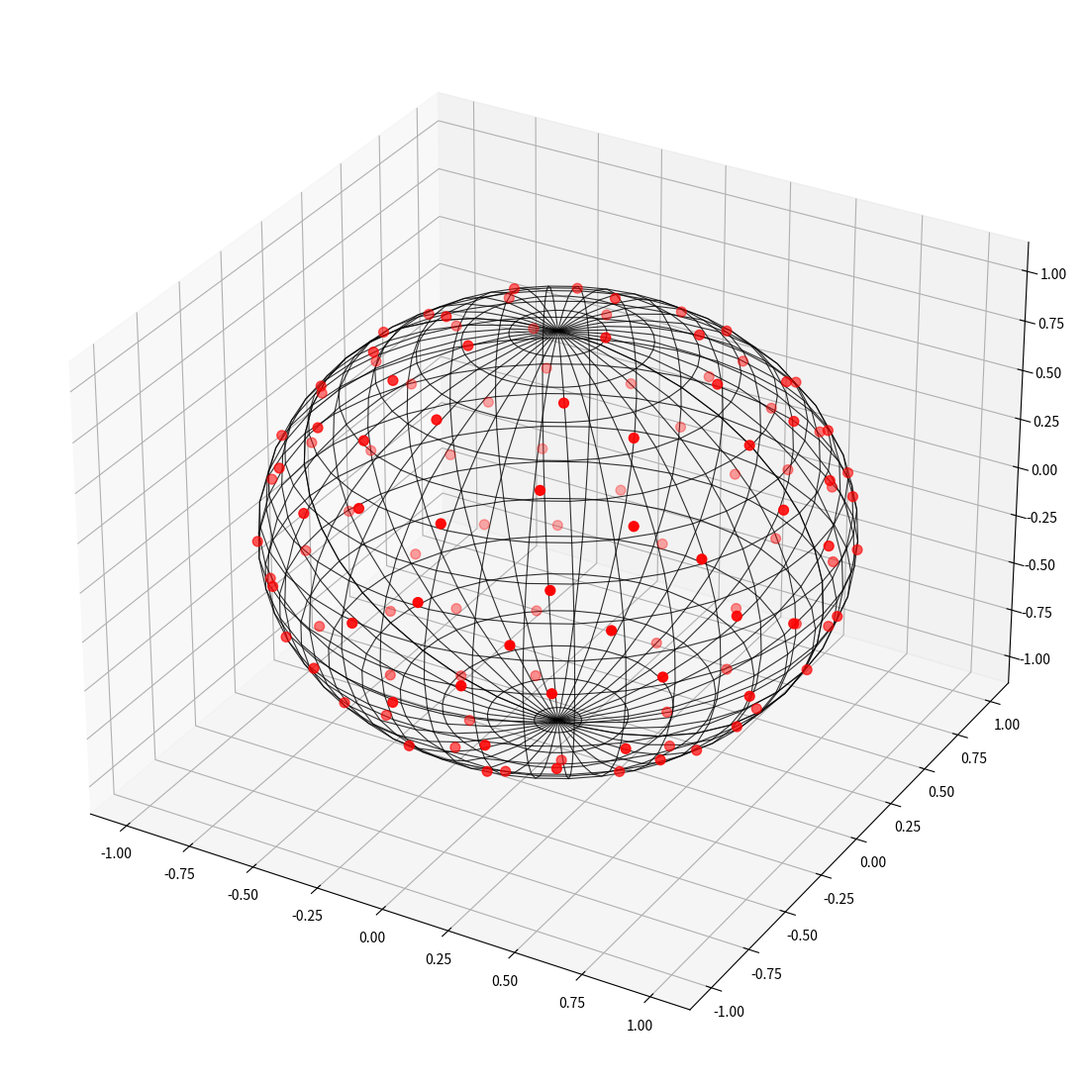

Here is the Python script that generated this plot: (Note: this script raises an exception after producing the figure.)
from matplotlib import pyplot as plt
from matplotlib import animation
import numpy as np
import math
import random

# This function calculates the 3D distance between two points: P1=[x1, y1, z1], P2=[x2, y2, z2]
def distance_two_points(P1_xyz, P2_xyz):
    X_dis = (P2_xyz[0] - P1_xyz[0])**2
    Y_dis = (P2_xyz[1] - P1_xyz[1])**2
    Z_dis = (P2_xyz[2] - P1_xyz[2])**2
    distance = math.sqrt(X_dis + Y_dis + Z_dis)
    return distance

def generate_distanced_points_on_sphere(points=500, DISTANCE=0.15, debug=False):
    # We store the coordinates of the points in these lists
    x_list = []
    y_list = []
    z_list = []
    # Some points are discarded because they are too close to other points
    x_list_discard = []
    y_list_discard = []
    z_list_discard = []

    for i in range(points):
        # Pick random points
        X = random.uniform(-1, 1)
        Y = random.uniform(-1, 1)
        Z = random.uniform(-1, 1)  # (0,1) generates points only in the Northern Hemisphere

        # This makes sure the points are on the surface of the sphere
        Vector = (math.sqrt((X ** 2) + (Y ** 2) + (Z ** 2)))
        X = X / Vector
        Y = Y / Vector
        Z = Z / Vector

        ADD = True
        for i in range(len(x_list)):
            # This function calculates the 3D distance between two points: P1=[x1, y1, z1], P2=[x2, y2, z2]
            Distance = distance_two_points([X, Y, Z], [x_list[i], y_list[i], z_list[i]])
            if debug:
                print("point1 =", X, Y, Z)
                print("point2 =", x_list[i], y_list[i], z_list[i])
                print(i, Distance)
                print()
            # If the Distance is smaller than decided the points are too close and they are discarded
            if Distance < DISTANCE:
                ADD = False
                break
        if ADD:
            x_list.append(X)
            y_list.append(Y)
            z_list.append(Z)
        else:
            x_list_discard.append(X)
            y_list_discard.append(Y)
            z_list_discard.append(Z)

    if debug:
        for i in range(len(x_list)):
            print(i, x_list[i], y_list[i], z_list[i])
    print("points on the sphere =", len(x_list))

    return x_list, y_list, z_list, x_list_discard, y_list_discard, z_list_discard

def Points_on_sphere_with_distance(points=500, DISTANCE=0.15, Discarded=False, wireframe=True, plot_surface=False, Axis=True, Show=True, GIF=True, debug=False):
    # This draws the wireframe of a sphere
    phi = np.linspace(0, np.pi, 20)
    theta = np.linspace(0, 2 * np.pi, 40)
    x = np.outer(np.sin(theta), np.cos(phi))
    y = np.outer(np.sin(theta), np.sin(phi))
    z = np.outer(np.cos(theta), np.ones_like(phi))

    # We store the coordinates of the points in these lists
    # Some points are discarded because they are too close to other points
    x_list, y_list, z_list, x_list_discard, y_list_discard, z_list_discard = generate_distanced_points_on_sphere(points=points, DISTANCE=DISTANCE, debug=debug)

    # Use these other points if you want to plot several set of points
    #x_list2, y_list2, z_list2, x_list_discard, y_list_discard, z_list_discard = generate_distanced_points_on_sphere(points=points, DISTANCE=0.35, debug=debug)
    #x_list3, y_list3, z_list3, x_list_discard, y_list_discard, z_list_discard = generate_distanced_points_on_sphere(points=points, DISTANCE=0.55, debug=debug)

    # Plot the data
    fig, ax = plt.subplots(1, 1, subplot_kw={'projection': '3d', 'aspect': 'auto'}, figsize=(14, 14))
    # Plot the wireframe of the sphere
    if wireframe:
        ax.plot_wireframe(x, y, z, color='k', rstride=1, cstride=1, alpha=0.8, linewidth=0.8)
    if plot_surface:
        ax.plot_surface(x, y, z, color='white', rstride=1, cstride=1, alpha=0.4, linewidth=0.8) #shade=False
    # Plot the points
    ax.scatter(x_list, y_list, z_list, s=50, c='r', zorder=10)
    # Plot the discarded points with a different colour
    if Discarded:
        ax.scatter(x_list_discard, y_list_discard, z_list_discard, s=5, c='b', zorder=10)

    # If you want to remove the axis
    if not(Axis):
        ax.set_axis_off()

    # Create a random seed to save the image
    random_seed = str(random.random())[2:6]

    # Save plot
    plt.savefig("media/Sphere_distance_points_" + str(points) + "_real_" + str(len(x_list)) + "_s" + random_seed + ".png", format='png', dpi=150)
    if Show:
        plt.show()

    def rotate(angle):
        ax.view_init(azim=angle)
    if GIF:
        # rot_animation = animation.FuncAnimation(fig, rotate, frames=np.arange(0, 362, 2), interval=100)     # Smooth and slow, but it is 70MB
        rot_animation = animation.FuncAnimation(fig, rotate, frames=np.arange(0, 362, 5), interval=200)  # Fast, it is 30MB
        rot_animation.save("media_gif/Sphere_distance_points_" + str(points) + "_real_" + str(len(x_list)) + "_s" + random_seed + ".gif", dpi=150, writer="imagemagick")
    plt.close()
    return None

# test the code
if __name__ == "__main__":
    Points_on_sphere_with_distance(points=3000, DISTANCE=0.25, Discarded=False, wireframe=True, plot_surface=False, Axis=True, Show=True, GIF=True, debug=False)
